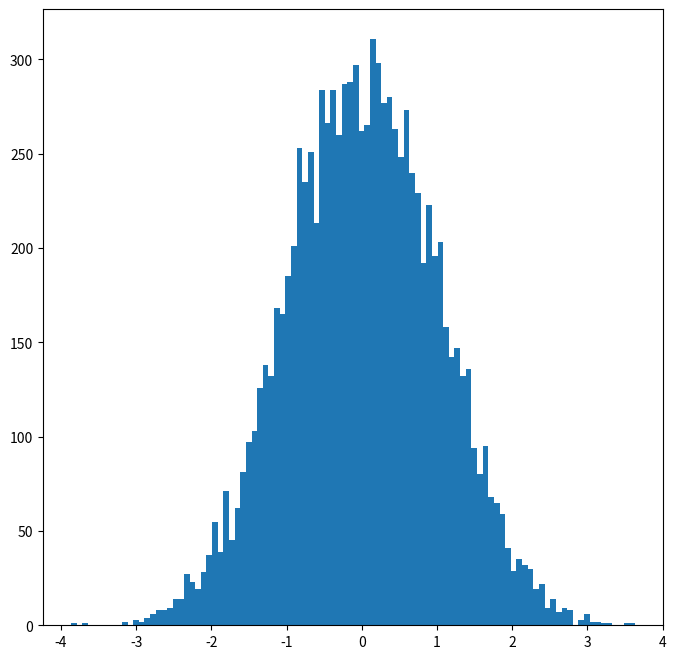

Here is the Python script that generated this plot: (Note: this script raises an exception after producing the figure.)
import numpy as np
import matplotlib.pyplot as plt

###
# Rejection Sampling
###
def rejectionSampler(target, N):
  Y = np.zeros(N)
  i = 0
  while i < N:
    X = 10 * np.random.uniform(low = -5, high = 5)
    u = np.random.uniform()
    if u <=  target(X):
      Y[i] = X
      i += 1
  return Y

def target(x):
  return 1/np.sqrt(2 * np.pi) * np.exp(-1/2 * x**2)

X = rejectionSampler(target, 10000)
plt.figure(figsize = (8, 8))
plt.tight_layout()
plt.hist(X, normed = True, bins = 100)
plt.show()

###
# M-H Sampling
###
def randomWalkMH(target, dim, N = 10**(4), h = 1):
  X = np.zeros((N, dim))
  X[0] = np.repeat(0, dim)
  for i in range(0, N - 1):
    Z = np.random.multivariate_normal(np.zeros(dim), np.identity(dim))
    X_next = X[i] + h * Z

    rho = min(1, target(X_next) / max(10**(-20), target(X[i])))
    u = np.random.uniform()
    if u < rho:
      X[i + 1] = X_next
    else:
      X[i + 1] = X[i]
  return X


def target(x):
  mu1 = np.array([-5, 0])
  mu2 = np.array([5, 0])
  f1 = 1/np.sqrt(2 * np.pi)**2 * np.exp(-1/2 * np.linalg.norm(x - mu1)**2)
  f2 = 1/np.sqrt(2 * np.pi)**2 * np.exp(-1/2 * np.linalg.norm(x - mu2)**2)
  return 1/2 * f1 + 1/2 * f2

dim = 2
X = randomWalkMH(target, dim, N = 10**(5), h = 5)
plt.figure(figsize = (10, 5))
plt.tight_layout()
plt.scatter(X[:, 0], X[:, 1], s=1)
plt.show()


###
# Gibbs Sampling
###

def bivariateNormalgibbsSampler(mu, E, N = 1000):
  X = np.zeros((N, 2))
  for i in range(0, N - 1):
    X[i + 1][0] = np.random.normal(E[0, 1] * 1/E[1, 1] * (X[i][1] - mu[1]), E[1, 1] - E[0, 1] * E[1, 0])
    X[i + 1][1] = np.random.normal(E[1, 0] * 1/E[0, 0] * (X[i + 1][0] - mu[1]), E[0, 0] - E[0, 1] * E[1, 0])
  return X

mu = np.array([0, 0])
E = np.matrix([[1, -1/2], [-1/2, 1]])
X = bivariateNormalgibbsSampler(mu, E, N = 10**(4))
plt.figure(figsize = (8, 6))
plt.tight_layout()
plt.scatter(X[:, 0], X[:, 1], s=1)
plt.savefig('tmp.png', bbox_inches='tight')
plt.show()
